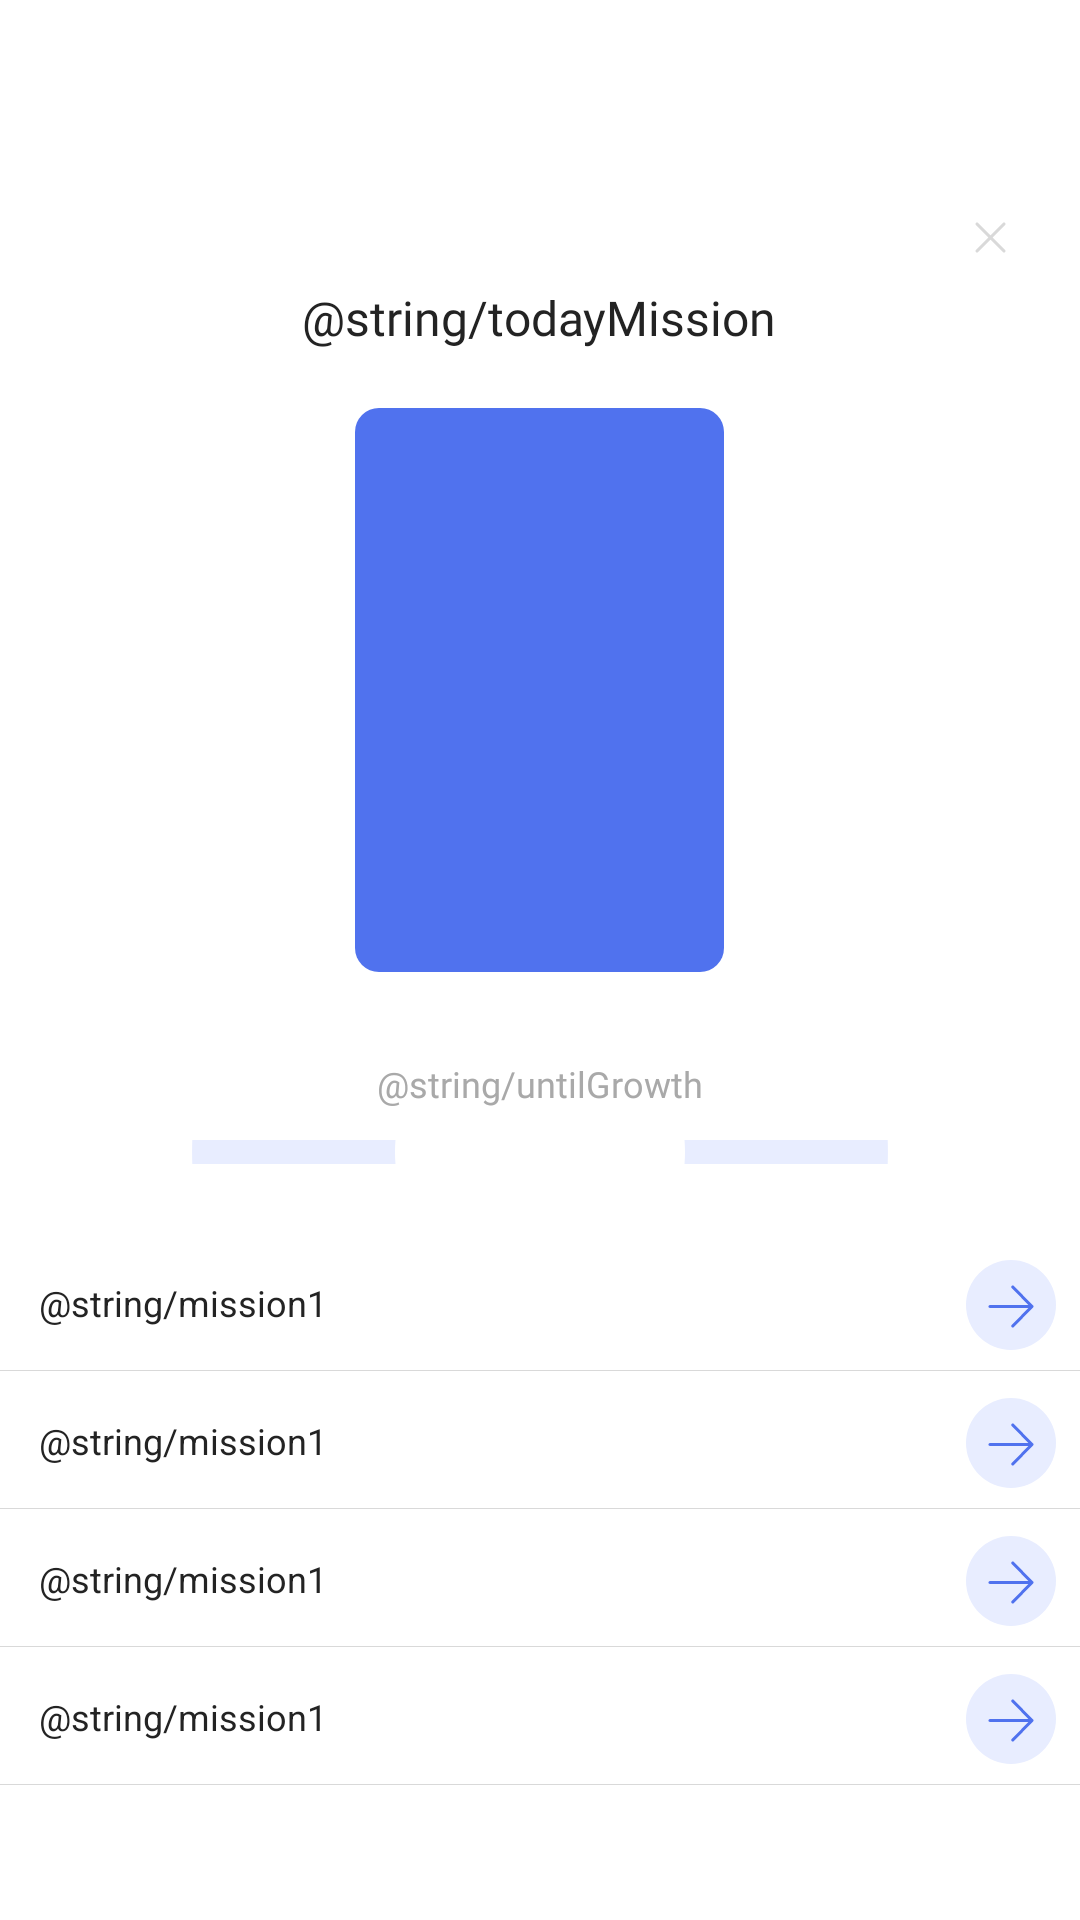

Write the Android layout XML for this screen, with the resource values it uses.
<!-- AndroidManifest.xml: application theme Theme.ToMeAOS -->
<!-- res/layout/activity_mission.xml -->
<?xml version="1.0" encoding="utf-8"?>
<androidx.constraintlayout.widget.ConstraintLayout
        xmlns:android="http://schemas.android.com/apk/res/android"
        xmlns:tools="http://schemas.android.com/tools"
        xmlns:app="http://schemas.android.com/apk/res-auto"
        android:layout_width="match_parent"
        android:layout_height="match_parent"
        tools:context="presentation.mission.MissionActivity">

    <LinearLayout
            android:orientation="vertical"
            android:layout_width="match_parent"
            android:layout_height="match_parent" android:gravity="center"
            app:layout_constraintStart_toStartOf="parent" app:layout_constraintTop_toTopOf="parent"
            app:layout_constraintEnd_toEndOf="parent" app:layout_constraintBottom_toBottomOf="parent"
            android:background="@color/color_font4">
        <ImageButton
                android:layout_width="30dp"
                android:layout_height="30dp" app:srcCompat="@drawable/ic_close_popup"
                android:layout_marginTop="20dp"
                android:layout_marginRight="15dp"
                android:id="@+id/missionCloseBtn" android:background="@color/color_transparent"
                android:layout_gravity="right"/>
        <TextView
                android:text="@string/todayMission"
                android:layout_width="wrap_content"
                android:layout_height="wrap_content"
                android:id="@+id/missionTitleText"
                android:layout_marginTop="3dp"
                android:textAppearance="@style/text_title3"
                android:textColor="@color/color_font1" android:fontFamily="@font/pretendard_bold"
                android:textSize="16sp"/>
        <ImageView
                android:layout_width="123dp"
                android:layout_height="188dp"
                android:src="@drawable/btn_basic_8dp"
                android:layout_marginTop="20dp"
                android:id="@+id/imageView"/>
        <TextView
                android:text="@string/untilGrowth"
                android:layout_width="wrap_content"
                android:layout_height="wrap_content"
                android:id="@+id/untilGrowthText"
                android:layout_marginTop="31dp"
                android:textAppearance="@style/text_body2"
                android:textColor="@color/color_font3"/>
        <ProgressBar
                android:max="100"
                android:progress="50"
                style="@style/Widget.AppCompat.ProgressBar.Horizontal"
                android:progressDrawable="@drawable/progressbar"
                android:layout_width="232dp"
                android:layout_height="8dp"
                android:layout_marginHorizontal="11dp"
                android:layout_marginTop="11dp"
                android:layout_marginBottom="24dp"
        />
        <include layout="@layout/item_missionbox"/>
        <include layout="@layout/item_missionbox"/>
        <include layout="@layout/item_missionbox"/>
        <include layout="@layout/item_missionbox"/>
    </LinearLayout>
</androidx.constraintlayout.widget.ConstraintLayout>
<!-- res/layout/item_missionbox.xml (included above) -->
<?xml version="1.0" encoding="utf-8"?>
<LinearLayout
        xmlns:app="http://schemas.android.com/apk/res-auto" xmlns:android="http://schemas.android.com/apk/res/android"
        xmlns:tools="http://schemas.android.com/tools" android:orientation="horizontal"
        android:layout_width="match_parent"
        android:layout_height="46dp"
        android:gravity="center_vertical" android:id="@+id/missionBox"
        tools:showIn="@layout/dialog_mission" android:background="@drawable/border_bottom"
>
    <TextView
            android:text="@string/mission1"
            android:layout_width="wrap_content"
            android:layout_height="wrap_content" android:id="@+id/missionText1" android:layout_weight="1"
            android:layout_marginLeft="13dp"
            android:textColor="@color/color_font1" android:textSize="12sp"/>
    <ImageButton
            android:layout_width="wrap_content"
            android:layout_height="wrap_content" app:srcCompat="@drawable/ic_mission_move"
            android:id="@+id/missionCompleteBtn" android:layout_weight="0"
            android:layout_marginRight="8dp"
            android:background="@color/color_transparent"/>
</LinearLayout>
<!-- res/layout/dialog_mission.xml (included above) -->
<?xml version="1.0" encoding="utf-8"?>
<androidx.constraintlayout.widget.ConstraintLayout xmlns:android="http://schemas.android.com/apk/res/android"
                                                   xmlns:app="http://schemas.android.com/apk/res-auto"
                                                   xmlns:tools="http://schemas.android.com/tools" android:layout_width="match_parent"
                                                   android:layout_height="match_parent">

    <FrameLayout
            android:layout_width="match_parent"
            android:layout_height="match_parent" app:layout_constraintStart_toStartOf="parent"
            app:layout_constraintTop_toTopOf="parent" app:layout_constraintEnd_toEndOf="parent"
            app:layout_constraintBottom_toBottomOf="parent">

        <LinearLayout
                android:orientation="vertical"
                android:layout_width="match_parent"
                android:layout_height="match_parent" android:gravity="center"
                android:background="@drawable/btn_basic_8dp"
                android:backgroundTint="@color/color_font4"
                android:paddingHorizontal="24dp" android:paddingVertical="35dp">
            <TextView
                    android:text="@string/todayMission"
                    android:layout_width="wrap_content"
                    android:layout_height="wrap_content"
                    android:id="@+id/missionTitleText"
                    android:layout_marginTop="3dp"
                    android:textAppearance="@style/text_title3"
                    android:textColor="@color/color_font1" android:fontFamily="@font/pretendard_bold"
                    android:textSize="16sp"/>
            <ImageView
                    android:layout_width="123dp"
                    android:layout_height="188dp"
                    android:src="@drawable/btn_basic_8dp"
                    android:layout_marginTop="20dp"
                    android:id="@+id/imageView"/>
            <TextView
                    android:text="@string/untilGrowth"
                    android:layout_width="wrap_content"
                    android:layout_height="wrap_content"
                    android:id="@+id/untilGrowthText"
                    android:layout_marginTop="31dp"
                    android:textAppearance="@style/text_body2"
                    android:textColor="@color/color_font3"/>
            <ProgressBar
                    android:max="100"
                    android:progress="50"
                    style="@style/Widget.AppCompat.ProgressBar.Horizontal"
                    android:progressDrawable="@drawable/progressbar"
                    android:layout_width="232dp"
                    android:layout_height="8dp"
                    android:layout_marginHorizontal="30dp"
                    android:layout_marginTop="11dp"
                    android:layout_marginBottom="24dp"
            />
            <include layout="@layout/item_missionbox"/>
            <include layout="@layout/item_missionbox"/>
            <include layout="@layout/item_missionbox"/>
            <include layout="@layout/item_missionbox"/>
        </LinearLayout>
        <ImageButton
                android:layout_width="wrap_content"
                android:layout_height="wrap_content" app:srcCompat="@drawable/ic_close_popup"
                android:id="@+id/missionCloseBtn" android:background="@color/color_transparent"
                android:layout_gravity="right" android:padding="5dp" android:scaleType="fitCenter"
                android:layout_marginTop="15dp" android:layout_marginRight="15dp"/>
    </FrameLayout>
</androidx.constraintlayout.widget.ConstraintLayout>
<!-- resources referenced by this layout -->
<resources>
  <color name="color_font1">#232323</color>
  <color name="color_font3">#A9A9A9</color>
  <color name="color_font4">#FFFFFF</color>
  <color name="color_transparent">#00000000</color>
  <!-- drawable border_bottom (drawable-v24) -->
  <?xml version="1.0" encoding="utf-8"?>
  <layer-list xmlns:android="http://schemas.android.com/apk/res/android" >
  
      <item
              android:bottom="1dp"
              android:left="-2dp"
              android:right="-2dp"
              android:top="-2dp">
          <shape android:shape="rectangle" >
              <stroke
                      android:width="0.2dp"
                      android:color="@color/color_disabled1" />
  
              <solid android:color="@color/color_transparent" />
          </shape>
      </item>
  
  </layer-list>
  <!-- drawable btn_basic_8dp (drawable-v24) -->
  <?xml version="1.0" encoding="utf-8"?>
  <ripple xmlns:android="http://schemas.android.com/apk/res/android"
          android:color="?colorControlHighlight">
      <item>
          <shape android:shape="rectangle">
              <corners android:radius="8dp"/>
              <solid android:color="@color/color_main"/>
          </shape>
      </item>
  </ripple>
  <!-- drawable ic_close_popup (drawable-v24) -->
  <vector xmlns:android="http://schemas.android.com/apk/res/android"
      android:width="11dp"
      android:height="11dp"
      android:viewportWidth="11"
      android:viewportHeight="11">
    <path
        android:strokeWidth="1"
        android:pathData="M1,1L10,10M10,1L1,10"
        android:fillColor="#00000000"
        android:strokeColor="#D9D9D9"
        android:strokeLineCap="round"/>
  </vector>
  <!-- drawable ic_mission_move (drawable-v24) -->
  <vector xmlns:android="http://schemas.android.com/apk/res/android"
      android:width="30dp"
      android:height="30dp"
      android:viewportWidth="30"
      android:viewportHeight="30">
    <path
        android:pathData="M15,15m-15,0a15,15 0,1 1,30 0a15,15 0,1 1,-30 0"
        android:fillColor="#E8EDFF"/>
    <path
        android:strokeWidth="1"
        android:pathData="M8,15.5H22M22,15.5L15.583,9M22,15.5L15.583,22"
        android:strokeLineJoin="round"
        android:fillColor="#00000000"
        android:strokeColor="#5072EE"
        android:strokeLineCap="round"/>
  </vector>
  <style name="text_body2">
          <item name="android:fontFamily">@font/pretendard_medium</item>
          <item name="android:textSize">12sp</item>
      </style>
  <style name="text_title3">
          <item name="android:fontFamily">@font/pretendard_bold</item>
          <item name="android:textSize">16sp</item>
      </style>
  <style name="Theme.ToMeAOS" parent="Theme.AppCompat.DayNight.NoActionBar">
          
          <item name="colorPrimary">@color/color_main</item>
          <item name="colorPrimaryVariant">@color/color_back</item>
          <item name="colorOnPrimary">@color/color_back</item>
          
          <item name="colorSecondary">@color/teal_200</item>
          <item name="colorSecondaryVariant">@color/teal_700</item>
          <item name="colorOnSecondary">@color/black</item>
          
          <item name="android:statusBarColor">@color/color_back</item>
          <item name="android:windowLightStatusBar">true</item>
          
          <item name="android:includeFontPadding">false</item>
      </style>
  <color name="color_disabled1">#D9D9D9</color>
  <color name="color_main">#5072EE</color>
  <color name="color_sub2">#E8EDFF</color>
  <color name="color_back">#FCFCFC</color>
  <color name="teal_200">#FF03DAC5</color>
  <color name="teal_700">#FF018786</color>
  <color name="black">#FF000000</color>
</resources>
